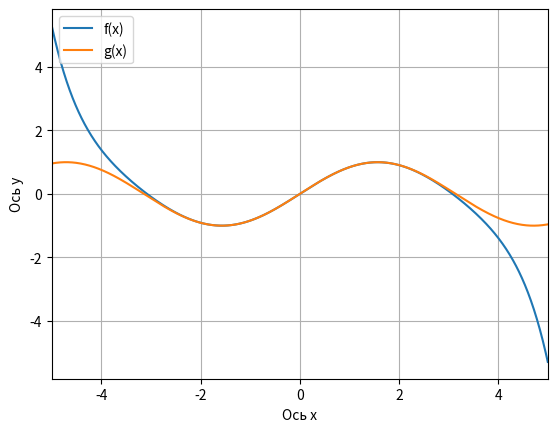

Source code (Python):
import matplotlib.pyplot as plt
import numpy as np

x = np.linspace(-5, 5, 1000)
f_y = x - (x ** 3) / 6 + (x ** 5) / 120 - (x ** 7) / 5040
g_y = np.sin(x)

plt.ylabel('Ось y')
plt.xlabel('Ось x')
plt.grid()
plt.plot(x, f_y, label="f(x)")
plt.plot(x, g_y, label="g(x)")
plt.legend(loc="upper left")
plt.xlim(-5, 5)
plt.show()
